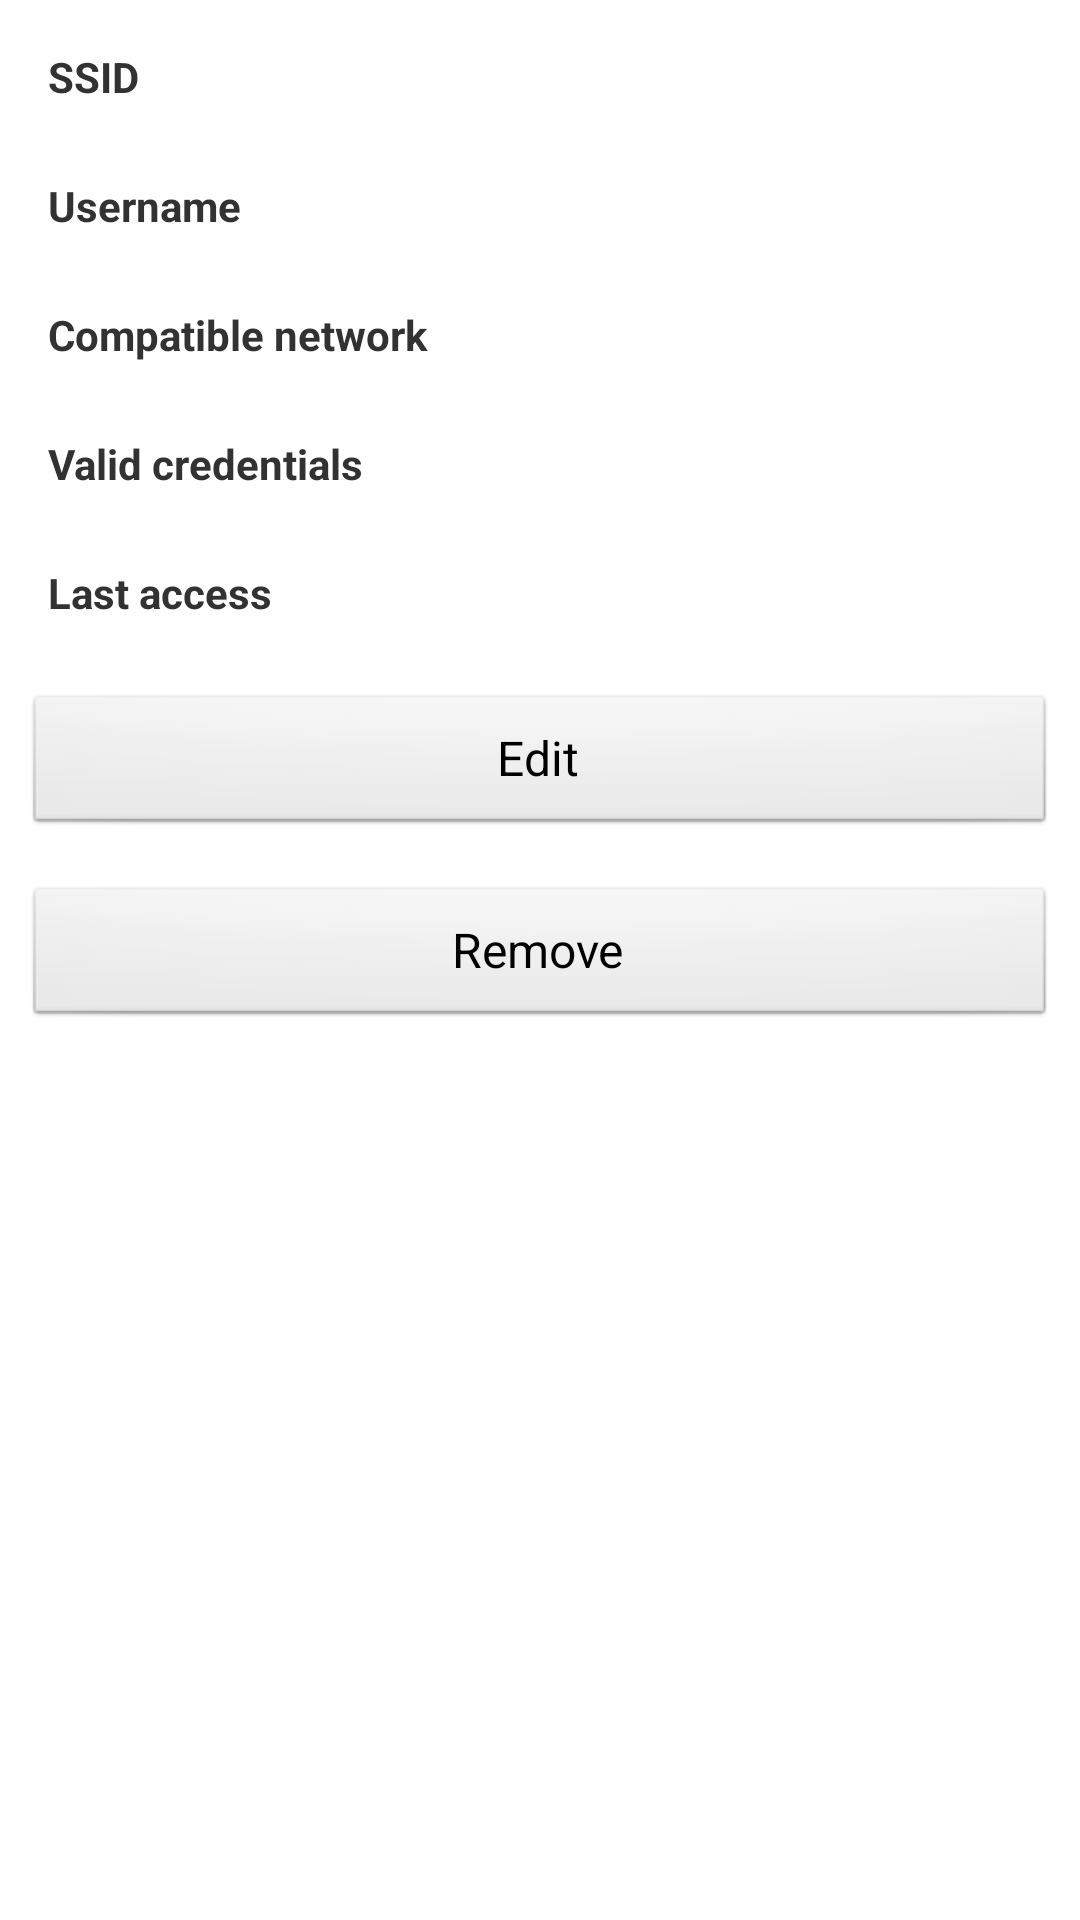

Layout XML and referenced resources for this Android screen:
<!-- AndroidManifest.xml: application theme AppTheme -->
<!-- res/layout/activity_accountstatus.xml -->
<?xml version="1.0" encoding="utf-8"?>
<LinearLayout xmlns:android="http://schemas.android.com/apk/res/android"
    android:layout_width="match_parent"
    android:layout_height="match_parent"
    android:orientation="vertical" >

    <LinearLayout
        android:layout_width="match_parent"
        android:layout_height="wrap_content"
        android:layout_marginBottom="8dp"
        android:layout_marginLeft="16dp"
        android:layout_marginRight="16dp"
        android:layout_marginTop="16dp"
        android:orientation="horizontal" >

        <TextView
            android:layout_width="0dp"
            android:layout_height="wrap_content"
            android:layout_weight=".5"
            android:text="@string/ssid"
            android:textStyle="bold" />

        <TextView
            android:id="@+id/textViewSSID"
            android:layout_width="0dp"
            android:layout_height="wrap_content"
            android:layout_weight=".5"
            android:gravity="right" />
    </LinearLayout>

    <LinearLayout
        android:layout_width="match_parent"
        android:layout_height="wrap_content"
        android:layout_marginBottom="8dp"
        android:layout_marginLeft="16dp"
        android:layout_marginRight="16dp"
        android:layout_marginTop="16dp"
        android:orientation="horizontal" >

        <TextView
            android:layout_width="0dp"
            android:layout_height="wrap_content"
            android:layout_weight=".5"
            android:text="@string/username"
            android:textStyle="bold" />

        <TextView
            android:id="@+id/textViewUsername"
            android:layout_width="0dp"
            android:layout_height="wrap_content"
            android:layout_weight=".5"
            android:gravity="right" />
    </LinearLayout>
    
    <LinearLayout
        android:layout_width="match_parent"
        android:layout_height="wrap_content"
        android:layout_marginBottom="8dp"
        android:layout_marginLeft="16dp"
        android:layout_marginRight="16dp"
        android:layout_marginTop="16dp"
        android:orientation="horizontal" >

        <TextView
            android:layout_width="0dp"
            android:layout_height="wrap_content"
            android:layout_weight=".5"
            android:text="@string/compatibleNetwork"
            android:textStyle="bold" />

        <TextView
            android:id="@+id/textViewCompatible"
            android:layout_width="0dp"
            android:layout_height="wrap_content"
            android:layout_weight=".5"
            android:gravity="right" />
    </LinearLayout>
    
    <LinearLayout
        android:layout_width="match_parent"
        android:layout_height="wrap_content"
        android:layout_marginBottom="8dp"
        android:layout_marginLeft="16dp"
        android:layout_marginRight="16dp"
        android:layout_marginTop="16dp"
        android:orientation="horizontal" >

        <TextView
            android:layout_width="0dp"
            android:layout_height="wrap_content"
            android:layout_weight=".5"
            android:text="@string/validCredentials"
            android:textStyle="bold" />

        <TextView
            android:id="@+id/textViewCredentialsAreValid"
            android:layout_width="0dp"
            android:layout_height="wrap_content"
            android:layout_weight=".5"
            android:gravity="right" />
    </LinearLayout>
    
    <LinearLayout
        android:layout_width="match_parent"
        android:layout_height="wrap_content"
        android:layout_margin="16dp"
        android:orientation="horizontal" >

        <TextView
            android:layout_width="0dp"
            android:layout_height="wrap_content"
            android:layout_weight=".5"
            android:text="@string/lastAccess"
            android:textStyle="bold" />

        <TextView
            android:id="@+id/textViewLastAccess"
            android:layout_width="0dp"
            android:layout_height="wrap_content"
            android:layout_weight=".5"
            android:gravity="right" />
    </LinearLayout>

    <LinearLayout
        android:id="@+id/button_edit"
        style="?android:attr/buttonStyle"
        android:layout_width="match_parent"
        android:layout_height="wrap_content"
        android:layout_margin="8dp"
        android:clickable="true"
        android:onClick="onEdit" >

        <ImageView
            android:layout_width="wrap_content"
            android:layout_height="wrap_content"
            android:clickable="false"
            android:contentDescription="@null"
            android:src="@drawable/ic_action_edit" >
        </ImageView>

        <TextView
            android:layout_width="wrap_content"
            android:layout_height="wrap_content"
            android:clickable="false"
            android:text="@string/edit"
            android:textAppearance="?android:attr/textAppearance" >
        </TextView>
    </LinearLayout>

    <LinearLayout
        android:id="@+id/button_remove"
        style="?android:attr/buttonStyle"
        android:layout_width="match_parent"
        android:layout_height="wrap_content"
        android:layout_margin="8dp"
        android:clickable="true"
        android:onClick="onRemove" >

        <ImageView
            android:layout_width="wrap_content"
            android:layout_height="wrap_content"
            android:clickable="false"
            android:contentDescription="@null"
            android:src="@drawable/ic_action_trash" >
        </ImageView>

        <TextView
            android:layout_width="wrap_content"
            android:layout_height="wrap_content"
            android:clickable="false"
            android:text="@string/remove"
            android:textAppearance="?android:attr/textAppearance" >
        </TextView>
    </LinearLayout>

</LinearLayout>
<!-- resources referenced by this layout -->
<resources>
  <string name="compatibleNetwork">Compatible network</string>
  <string name="edit">Edit</string>
  <string name="lastAccess">Last access</string>
  <string name="remove">Remove</string>
  <string name="ssid">SSID</string>
  <string name="username">Username</string>
  <string name="validCredentials">Valid credentials</string>
  <style name="AppTheme" parent="AppBaseTheme">
          
      </style>
  <style name="AppBaseTheme" parent="android:Theme.Light">
          
      </style>
</resources>
